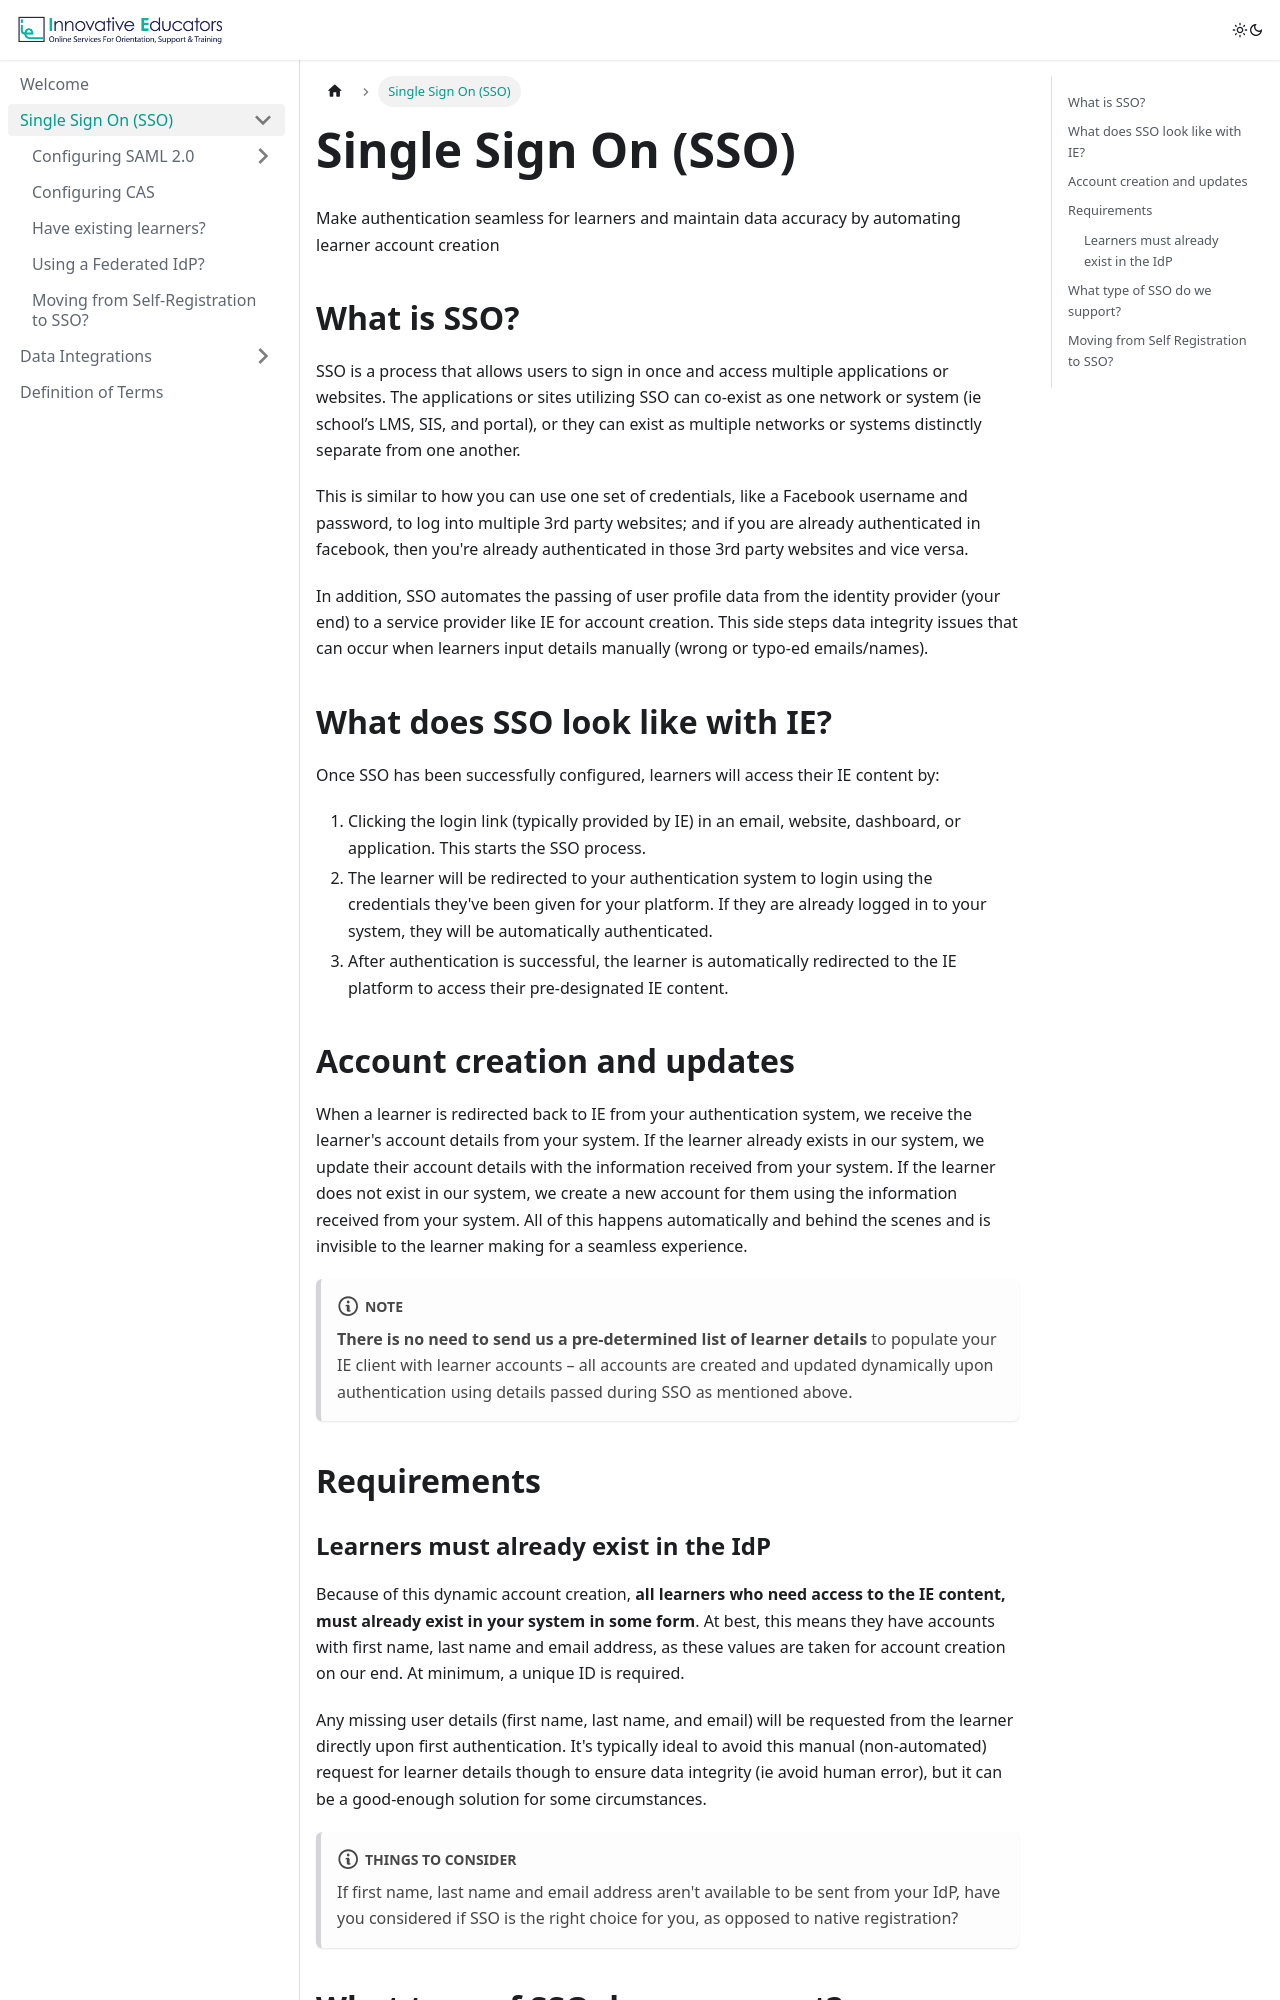

repository: innovative-educators/ie-techdocs · page: single-sign-on/introduction.html · generator: docusaurus

# Single Sign On (SSO)

Make authentication seamless for learners and maintain data accuracy by automating learner account creation

## What is SSO?

SSO is a process that allows users to sign in once and access multiple applications or websites. The applications or sites utilizing SSO can co-exist as one network or system (ie school’s LMS, SIS, and portal), or they can exist as multiple networks or systems distinctly separate from one another.

This is similar to how you can use one set of credentials, like a Facebook username and password, to log into multiple 3rd party websites; and if you are already authenticated in facebook, then you're already authenticated in those 3rd party websites and vice versa.

In addition, SSO automates the passing of user profile data from the identity provider (your end) to a service provider like IE for account creation. This side steps data integrity issues that can occur when learners input details manually (wrong or typo-ed emails/names).

## What does SSO look like with IE?
Once SSO has been successfully configured, learners will access their IE content by:

1. Clicking the login link (typically provided by IE) in an email, website, dashboard, or application. This starts the SSO process.
2. The learner will be redirected to your authentication system to login using the credentials they've been given for your platform. If they are already logged in to your system, they will be automatically authenticated.
3. After authentication is successful, the learner is automatically redirected to the IE platform to access their pre-designated IE content.

## Account creation and updates
When a learner is redirected back to IE from your authentication system, we receive the learner's account details from your system. If the learner already exists in our system, we update their account details with the information received from your system. If the learner does not exist in our system, we create a new account for them using the information received from your system. All of this happens automatically and behind the scenes and is invisible to the learner making for a seamless experience.

:::note
**There is no need to send us a pre-determined list of learner details** to populate your IE client with learner accounts – all accounts are created and updated dynamically upon authentication using details passed during SSO as mentioned above.
:::

## Requirements
